The GitHub repository YoanBosko/TUBESAI contains a labelled image folder "image_machine_learning" with 4 categories: manusia AI, human real photo, pemandangan AI, landscape real photo. Examples follow, each with its label.

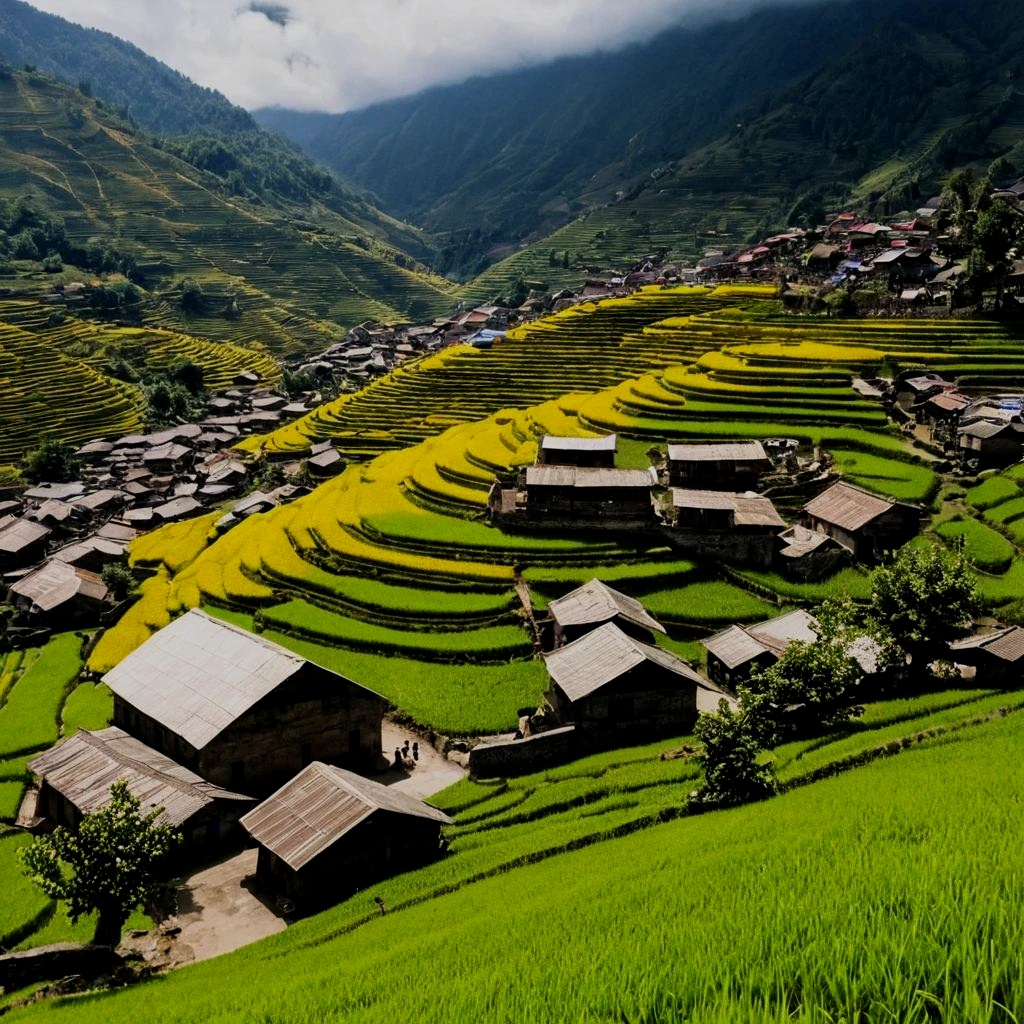
Label: pemandangan AI

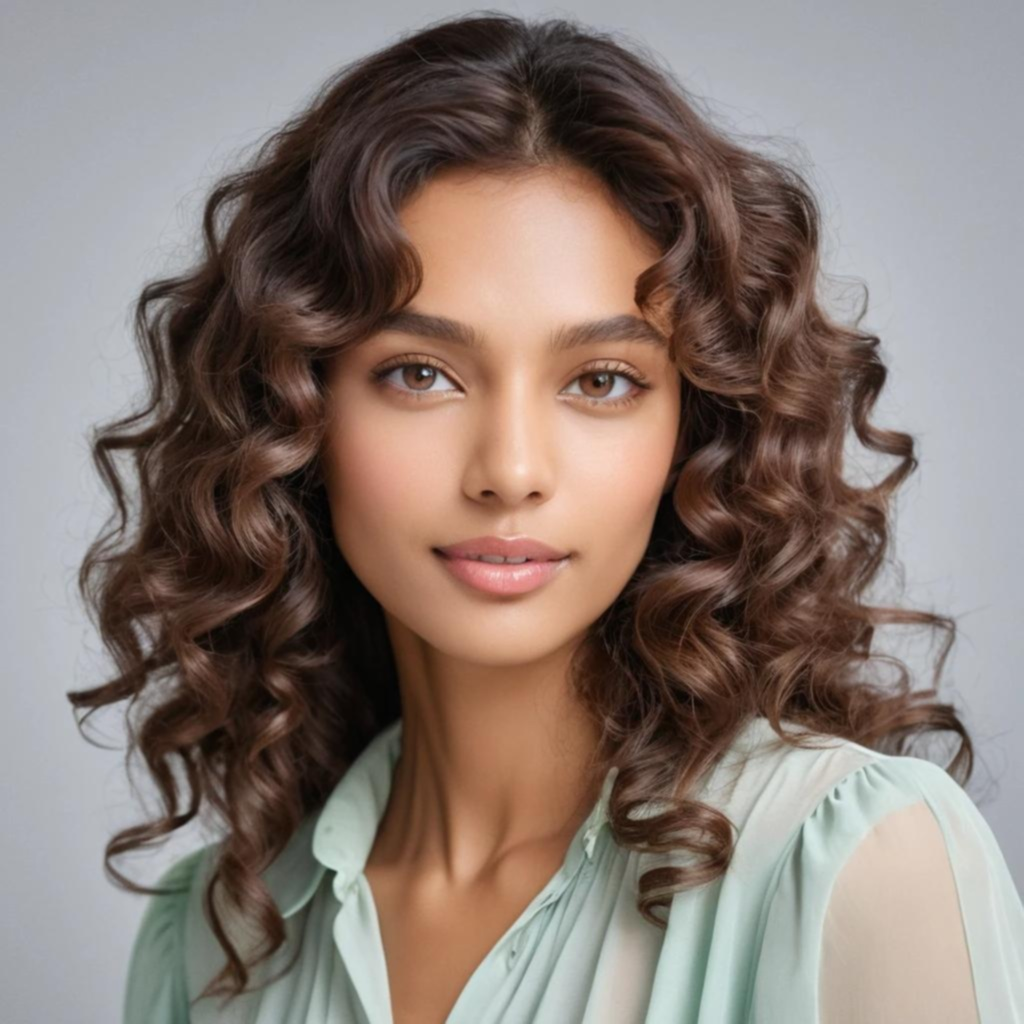
Label: manusia AI

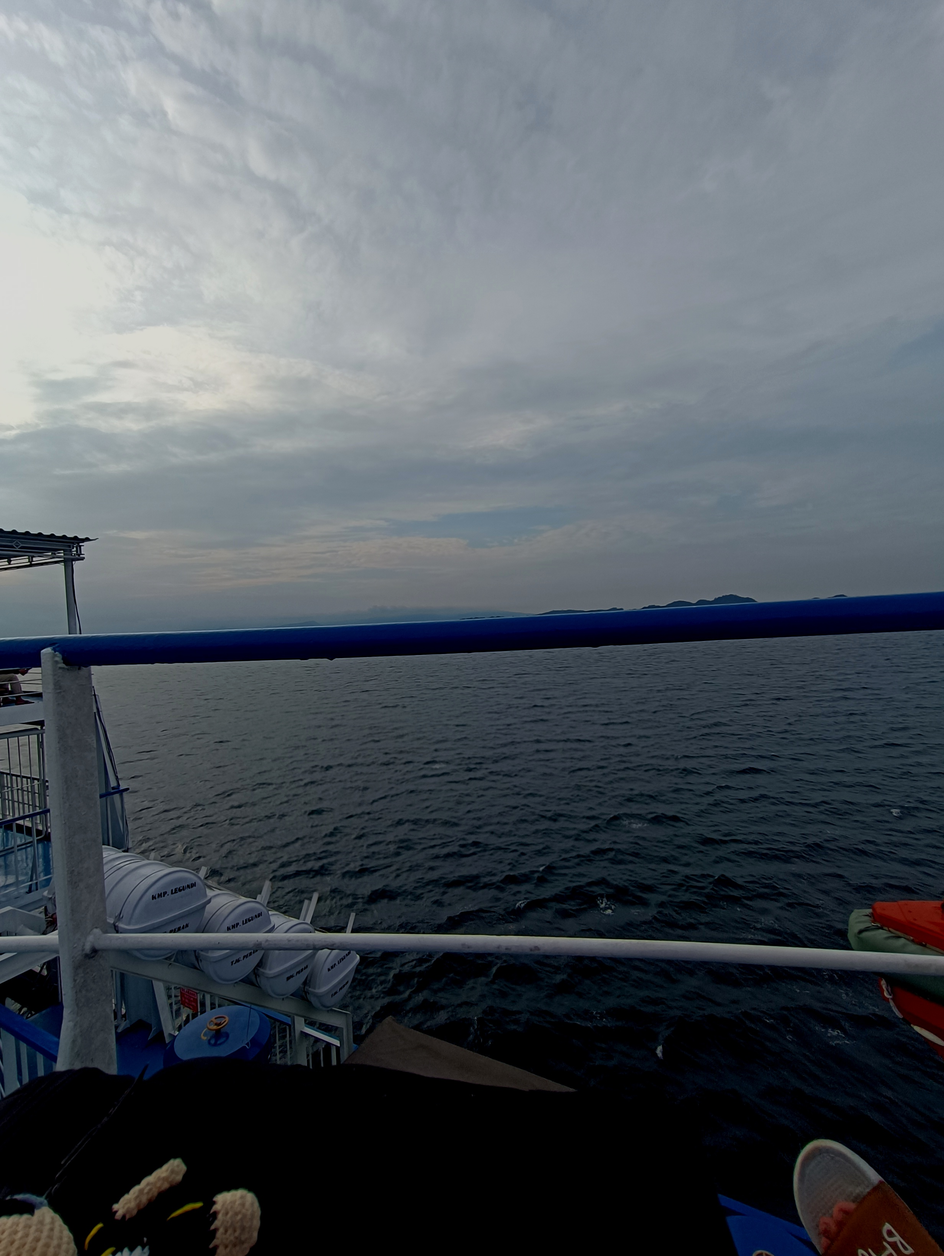
Label: landscape real photo

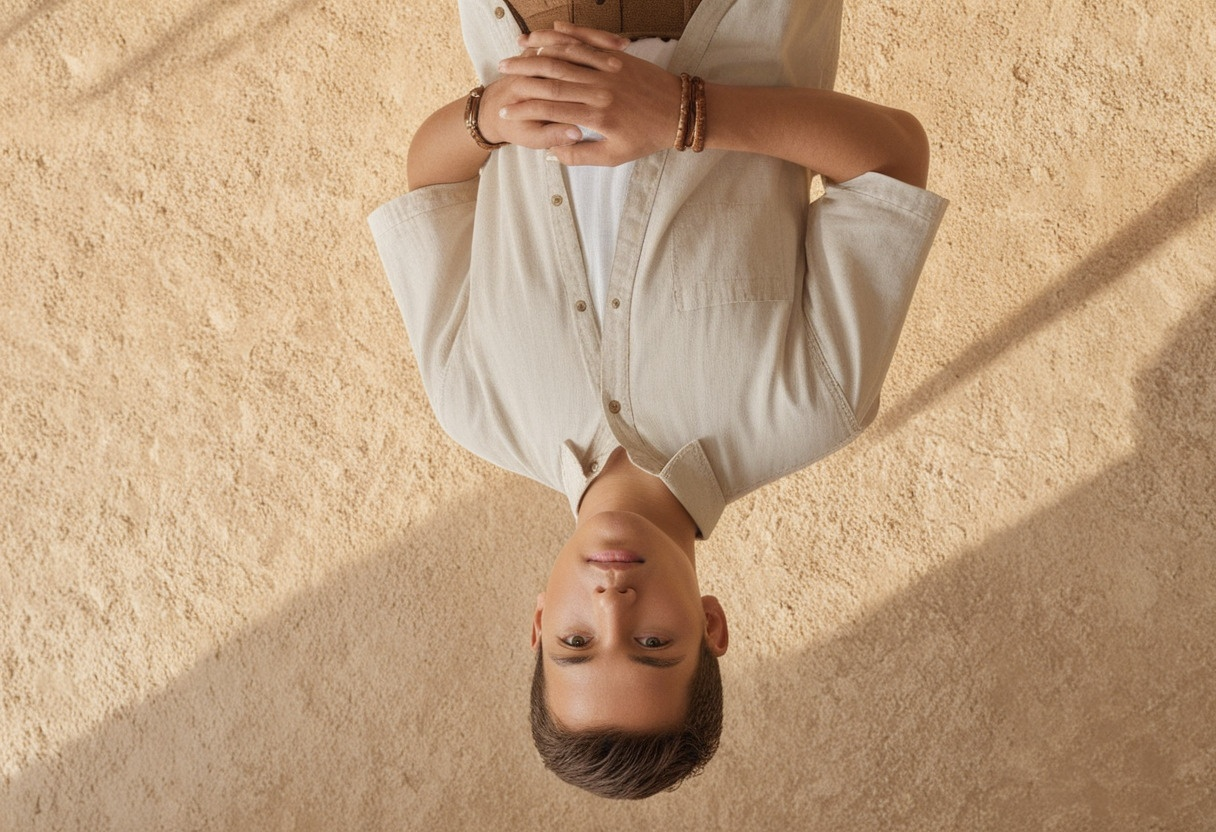
Label: manusia AI

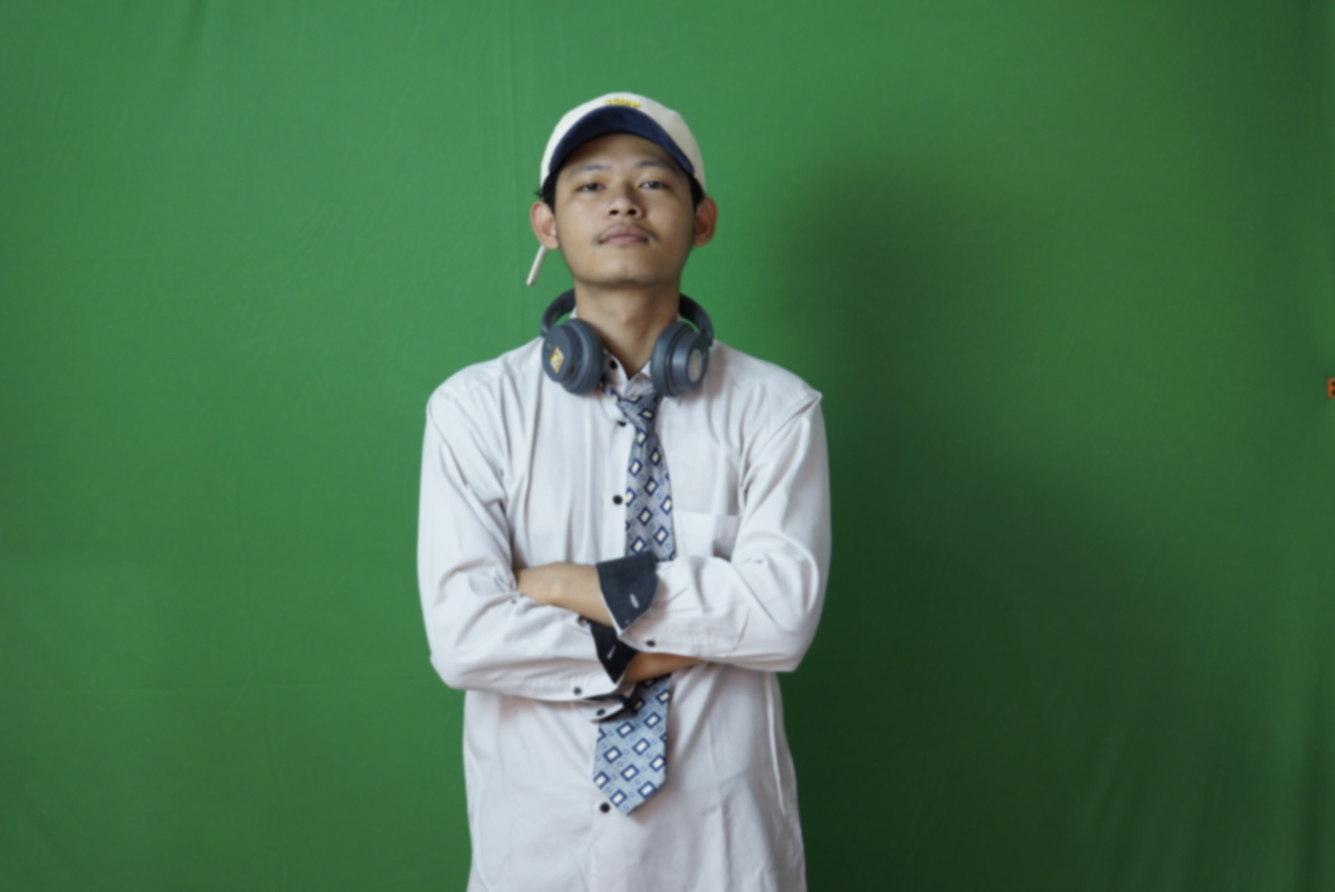
Label: human real photo

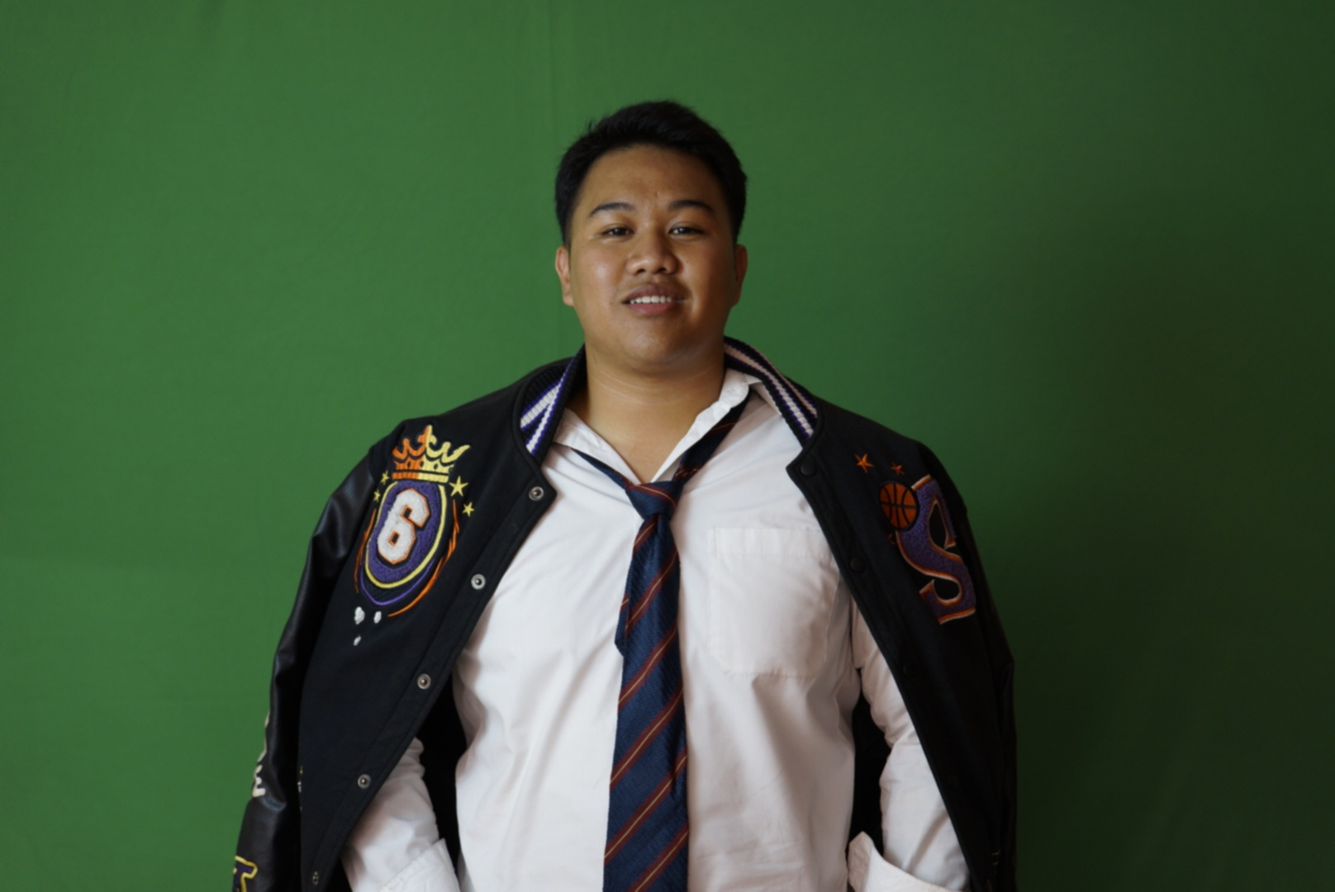
Label: human real photo
